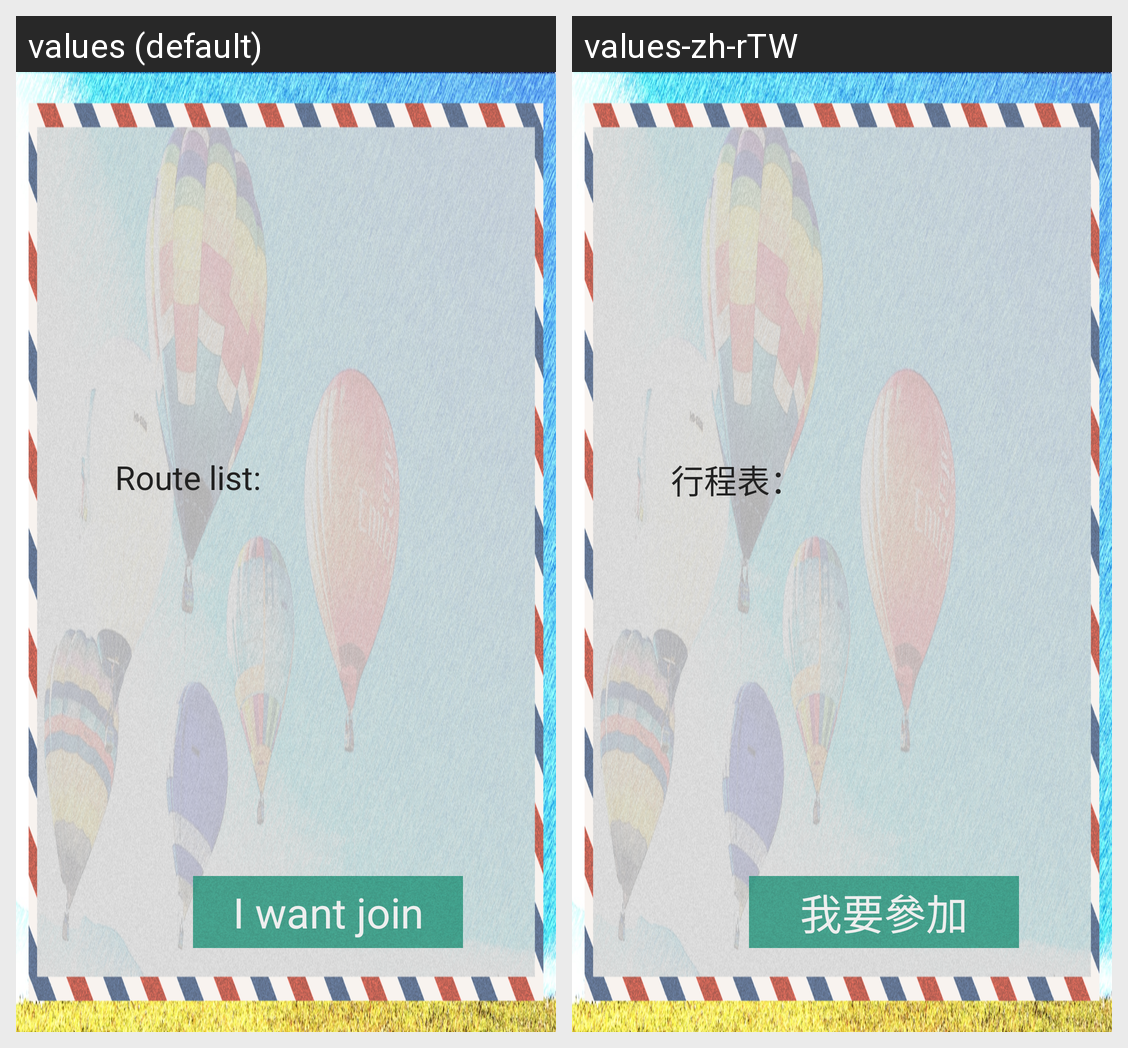

For this localized Android screen grid, give each drawn string resource with its value in every locale shown.
Android screen res/layout/travel_detail.xml rendered under 2 locales, left to right: values (default), values-zh-rTW. Device: Nexus 5 (rendered at 1080×1920; each locale shown at half size, 540×960, under a caption strip naming it); theme android:Theme.Black.NoTitleBar.Fullscreen.
Strings drawn on this screen, with the default value and each locale's value (text and hints the layout hard-codes, and strings that could not be matched under every locale, appear in the picture but are not listed):

route_list_
  values: Route list:
  values-zh-rTW: 行程表：

i_want_join
  values: I want join
  values-zh-rTW: 我要參加
